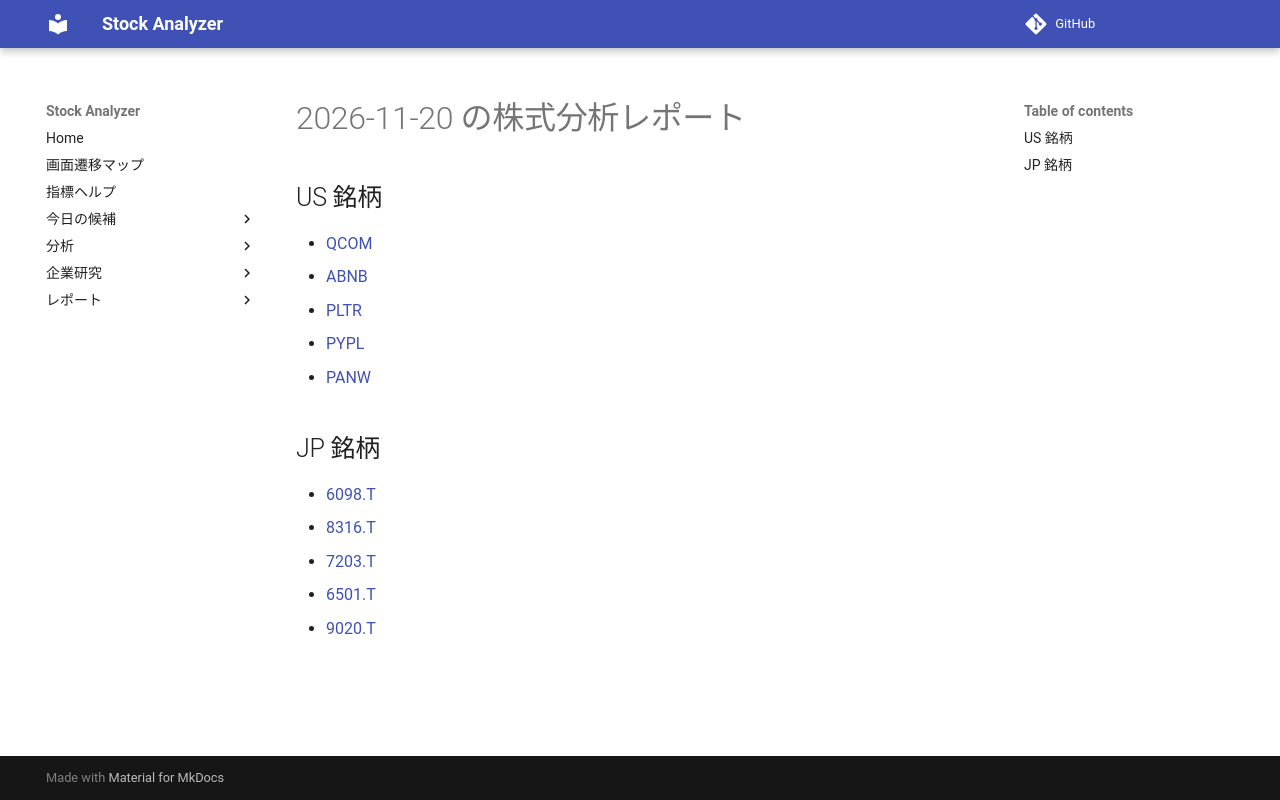

repository: Yumi-note/Making-APP · page: reports/2026-11-20/222132/index.html · generator: mkdocs

# 2026-11-20 の株式分析レポート

## US 銘柄

- [QCOM](QCOM.md)
- [ABNB](ABNB.md)
- [PLTR](PLTR.md)
- [PYPL](PYPL.md)
- [PANW](PANW.md)

## JP 銘柄

- [6098.T](6098_T.md)
- [8316.T](8316_T.md)
- [7203.T](7203_T.md)
- [6501.T](6501_T.md)
- [9020.T](9020_T.md)
